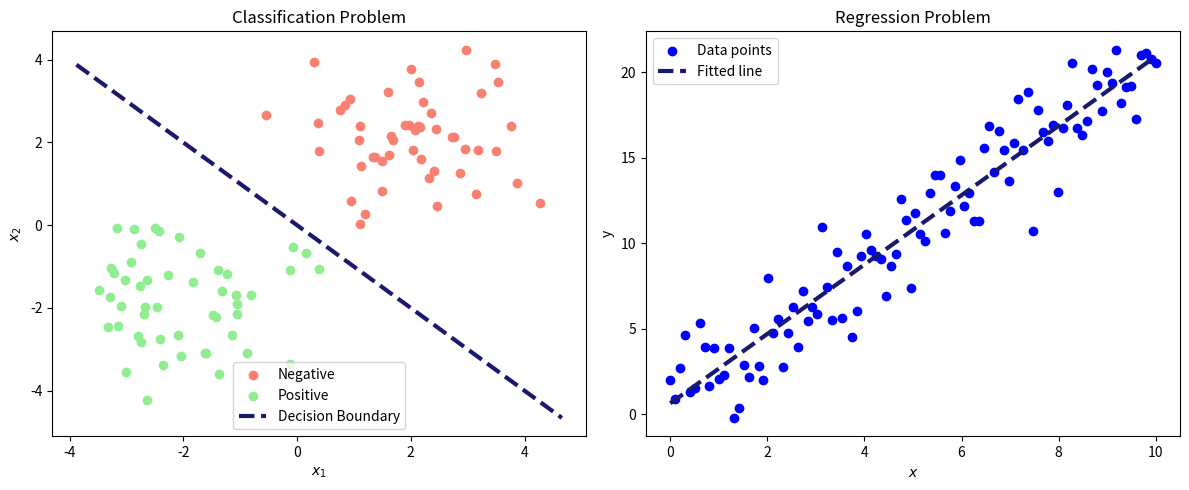

Write Python code to recreate this figure.
import matplotlib.pyplot as plt
import numpy as np

fig, (ax1, ax2) = plt.subplots(1, 2, figsize=(12, 5))


# Generate synthetic data for two classes
np.random.seed(0)
# Class 1
X1 = np.random.randn(50, 2) + np.array([2, 2])
# Class 2
X2 = np.random.randn(50, 2) + np.array([-2, -2])

# Plot the data
ax1.scatter(X1[:, 0], X1[:, 1], color='salmon', label='Negative')
ax1.scatter(X2[:, 0], X2[:, 1], color='lightgreen', label='Positive')

# --- Start of Classification Boundary Addition ---

# Define the range for the line using the current x-limits
x_min, x_max = ax1.get_xlim()
x_line = np.array([x_min, x_max])

# Define a simple diagonal line (e.g., x2 = -x1) for visualization
# The corresponding y values are -x_line
y_line = -x_line

# Plot the decision boundary line
ax1.plot(x_line, y_line, color='midnightblue', linestyle='--', label='Decision Boundary', linewidth=3)

# --- End of Classification Boundary Addition ---

ax1.set_title('Classification Problem')
ax1.set_xlabel('$x_1$')
ax1.set_ylabel('$x_2$')
ax1.legend()


# Generate synthetic data for regression
np.random.seed(42)
X_reg = np.linspace(0, 10, 100)
y_reg = 2 * X_reg + 1 + np.random.randn(100) * 2

# Plot the data points
ax2.scatter(X_reg, y_reg, color='blue', label='Data points')

# Fit a line to the data
m, c = np.polyfit(X_reg, y_reg, 1)
ax2.plot(X_reg, m * X_reg + c, color='midnightblue', linestyle='--', label='Fitted line', linewidth=3)

ax2.set_title('Regression Problem')
ax2.set_xlabel('$x$')
ax2.set_ylabel('y')
ax2.legend()

plt.savefig('class_vs_reg_own.png')

# Adjust layout and show the plot
plt.tight_layout()
plt.show()
